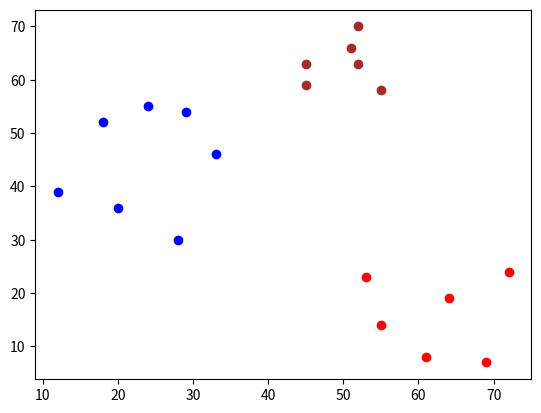

Here is the Python script that generated this plot:
import math
import random
import decimal
import matplotlib.pyplot as plt

class Point:
    cluster=None
    def __init__(self,x,y):
        self.x=x
        self.y=y
        self.distance=math.inf

def getdistance(p1,p2):
    return round(math.sqrt((p1.x-p2.x)**2+(p1.y-p2.y)**2),2)

def updateCluster(point,clusterlist):
    if point not in clusterlist:
        point.distance=math.inf
    for clusterpoint in clusterlist:
         if point.distance>getdistance(point,clusterpoint):
             point.distance=getdistance(point,clusterpoint)
             point.cluster=clusterpoint
    return

def displayClusters():
    global clusterlist
    print("diosplaying clusterpoints: ")
    for cpoint in clusterlist:
        print(cpoint.x,cpoint.y)

def displayPoints():
    global pointlist
    global clusterlist
    print("displaing points:")
    str="X   Y\t"
    for i in range(len(clusterlist)):
        str+="distance-from-{}".format(i+1)+"\t"
    print(str)
    for cpoint in pointlist:
        print(cpoint.x, cpoint.y,end="\t")
        for cluspoint in clusterlist:
            print(getdistance(cpoint,cluspoint),end="\t\t\t")
        print()

def getnewclusterlist(pointlist,clusterlist):
    newclusterlist=[]
    for cpoint in clusterlist:
        sumX=0
        sumY=0
        num=0
        for point in pointlist:
            if point.cluster==cpoint:
                sumX+=point.x
                sumY+=point.y
                num+=1
        if num!=0:
            newclusterlist.append(Point((sumX)/num,sumY/num))
    return newclusterlist

def check_if_equal(l1,l2):
    for p1 in l1:
        for p2 in l2:
            if p1.x==p2.x and p1.y==p2.y:
                if p1.cluster.x!=p2.cluster.x or p1.cluster.y!=p2.cluster.y:
                    return False
    return True

pointlist=[]
clusterlist=[]
def main():
    decimal.getcontext().prec = 2
    global pointlist,clusterlist

    '''n=int(input("Number of points: "))
    k=int(input("k: "))
    
    for i  in range(n):
        arr=[int(x) for x in input().split()]
        pointlist.append(Point(arr[0],arr[1]))'''
    x= [12, 20, 28, 18, 29, 33, 24, 45, 45, 52, 51, 52, 55, 53, 55, 61, 64, 69, 72]
    y= [39, 36, 30, 52, 54, 46, 55, 59, 63, 70, 66, 63, 58, 23, 14, 8, 19, 7, 24]
    for i in range(len(x)):
        pointlist.append(Point(x[i],y[i]))
    k=3
    #1st iteration
    clusterlist=random.sample(pointlist,k)

    for point in pointlist:
        updateCluster(point,clusterlist)

    #displayClusters()
    #displayPoints()

    flag=True
    while flag:
        newclusterlist=getnewclusterlist(pointlist,clusterlist)
        #else:
        clusterlist=newclusterlist

        old=pointlist.copy()
        for point in pointlist:
            updateCluster(point,clusterlist)


        #displayClusters()
        #displayPoints()
        if check_if_equal(old,pointlist):
            break

    displayPoints()

    #to array
    arrX=[]
    colorlist=["red","blue","brown","green","purple"]
    for point in pointlist:
        arrX.append(point.x)
    arrY = []
    for point in pointlist:
        arrY.append(point.y)
    index=0
    for i in range(len(pointlist)):
        for j in range(len(clusterlist)):
            if pointlist[i].cluster==clusterlist[j]:
                index=j
                break
        plt.scatter(arrX[i],arrY[i],c=colorlist[index])
    plt.show()

main()
